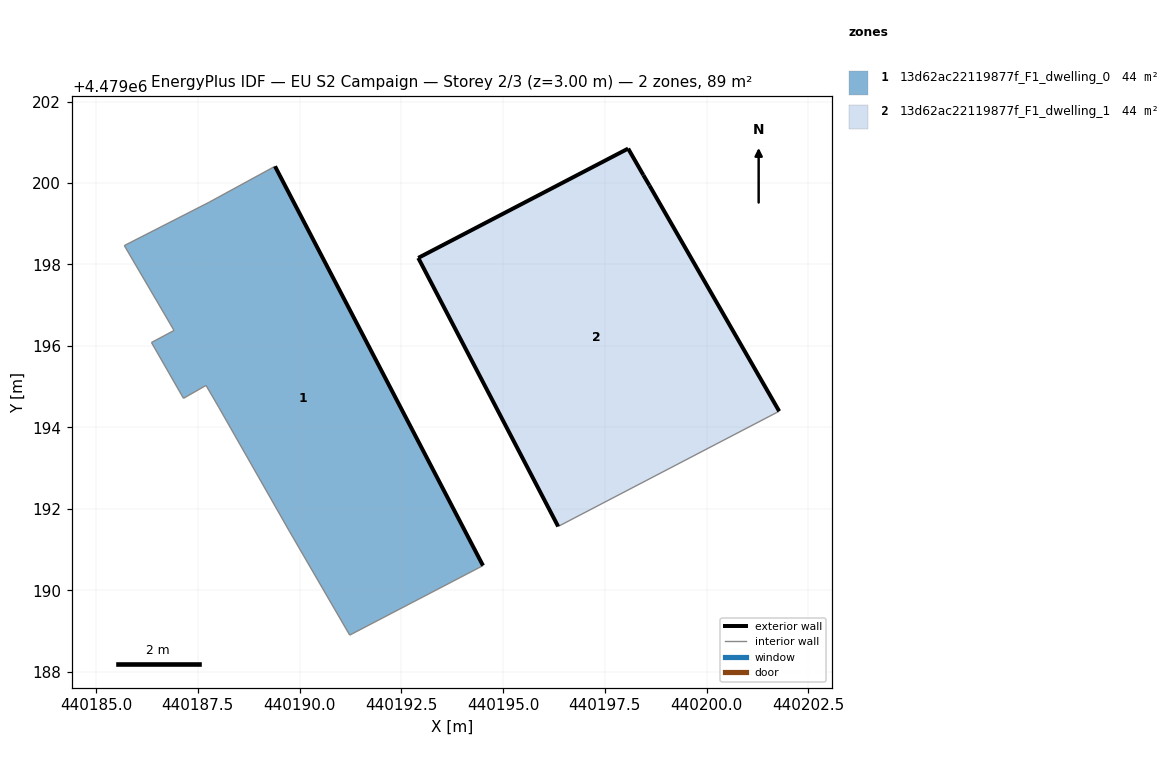
=== STOREY PLAN SPEC (per zone: floor XY polygon, exterior-wall plan segments, windows/doors) ===
zone 1: 13d62ac22119877f_F1_dwelling_0  (44.4 m²)
  floor: (440194.51, 4479190.60) (440189.40, 4479200.41) (440187.77, 4479199.53) (440185.70, 4479198.46) (440186.92, 4479196.38) (440186.36, 4479196.08) (440187.15, 4479194.71) (440187.70, 4479195.03) (440188.02, 4479194.48) (440189.74, 4479191.46) (440191.23, 4479188.90)
  exterior wall: (440189.40, 4479200.41) – (440194.51, 4479190.60)  [11.1 m]
  interior walls: 10
zone 2: 13d62ac22119877f_F1_dwelling_1  (44.4 m²)
  floor: (440201.78, 4479194.40) (440198.59, 4479199.94) (440198.44, 4479200.20) (440198.07, 4479200.85) (440192.92, 4479198.16) (440196.35, 4479191.57)
  exterior wall: (440198.45, 4479200.20) – (440198.59, 4479199.94)  [0.3 m]
  exterior wall: (440198.59, 4479199.94) – (440201.78, 4479194.40)  [6.4 m]
  exterior wall: (440196.35, 4479191.57) – (440192.92, 4479198.16)  [7.4 m]
  exterior wall: (440192.92, 4479198.16) – (440198.07, 4479200.85)  [5.8 m]
  exterior wall: (440198.07, 4479200.85) – (440198.45, 4479200.20)  [0.8 m]
  interior walls: 1

=== DERIVED (storey summary) ===
Building: EU S2 Campaign
Storey: 2 of 3  (floor level z = 3.00 m)
Storey gross floor area: 88.8 m²
Zones on this storey: 2
  - 13d62ac22119877f_F1_dwelling_0: floor 44.4 m²; exterior wall 11.1 m (33.2 m²); WWR 0.0%
  - 13d62ac22119877f_F1_dwelling_1: floor 44.4 m²; exterior wall 20.7 m (62.1 m²); WWR 0.0%
Zone adjacency: (none detected)